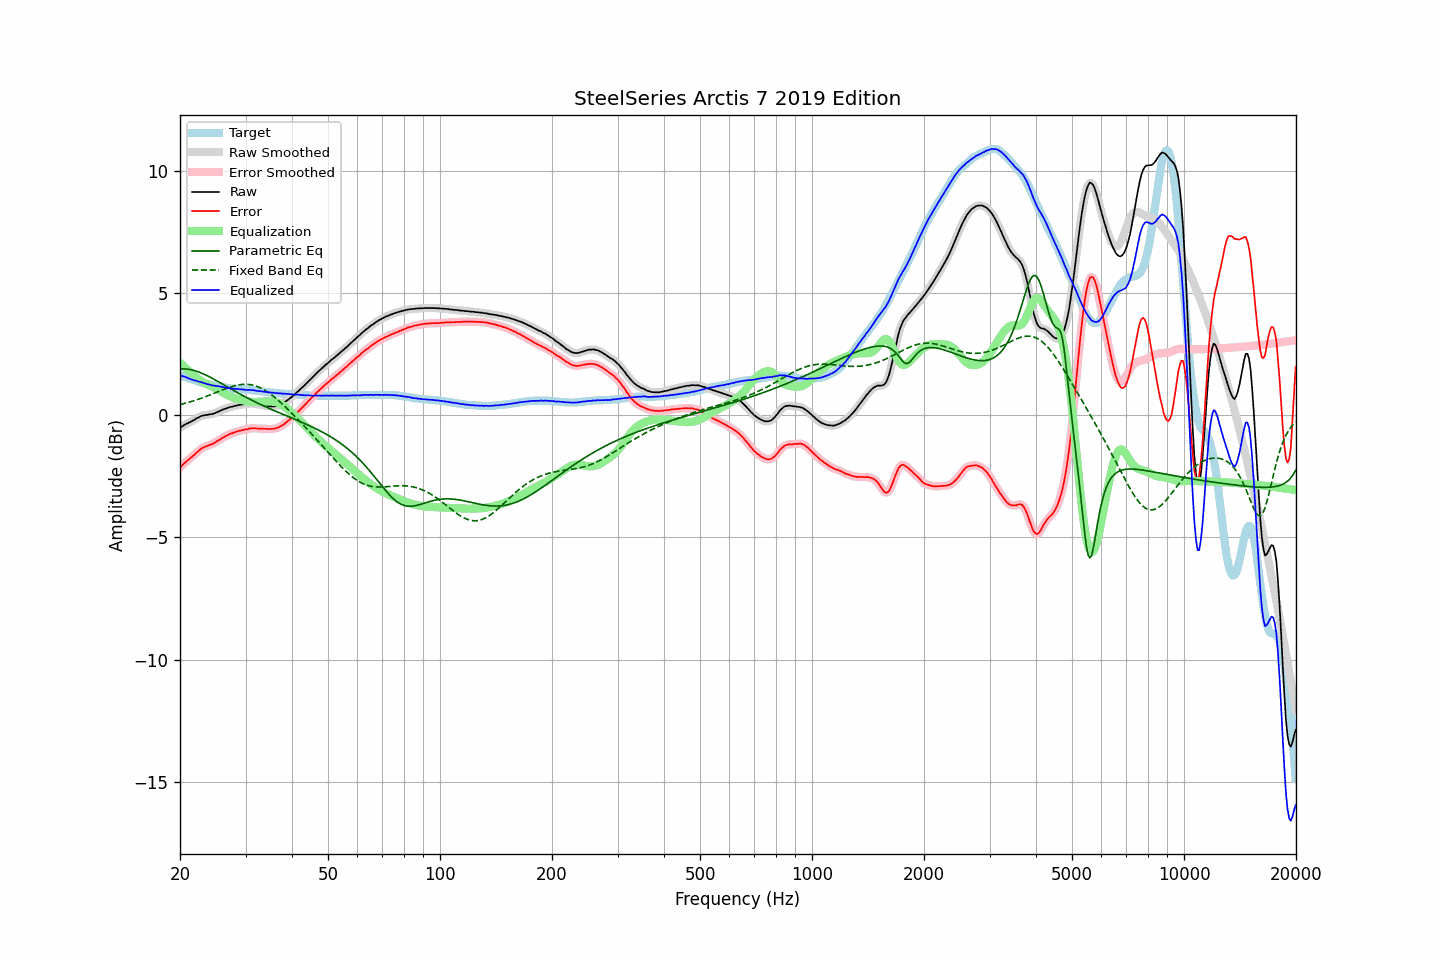

Values plotted in this chart, from the file beside it:
frequency, raw, error, smoothed, error_smoothed, equalization, parametric_eq, fixed_band_eq, equalized_raw, equalized_smoothed, target
20.00, -0.51, -2.14, -0.51, -2.14, 2.14, 1.89, 0.43, 1.62, 1.62, 1.63
20.20, -0.47, -2.08, -0.47, -2.08, 2.08, 1.89, 0.45, 1.60, 1.61, 1.61
20.40, -0.43, -2.01, -0.43, -2.01, 2.01, 1.89, 0.46, 1.58, 1.59, 1.58
20.61, -0.39, -1.95, -0.39, -1.95, 1.96, 1.89, 0.48, 1.56, 1.56, 1.56
20.81, -0.35, -1.89, -0.36, -1.89, 1.90, 1.89, 0.50, 1.55, 1.54, 1.54
21.02, -0.33, -1.84, -0.32, -1.84, 1.84, 1.88, 0.52, 1.51, 1.51, 1.51
21.23, -0.29, -1.78, -0.29, -1.78, 1.78, 1.87, 0.54, 1.49, 1.49, 1.49
21.44, -0.26, -1.73, -0.26, -1.73, 1.72, 1.85, 0.56, 1.46, 1.46, 1.47
21.66, -0.22, -1.67, -0.22, -1.67, 1.66, 1.84, 0.58, 1.44, 1.44, 1.45
21.87, -0.19, -1.62, -0.18, -1.61, 1.61, 1.82, 0.60, 1.42, 1.42, 1.43
22.09, -0.14, -1.55, -0.15, -1.56, 1.55, 1.80, 0.62, 1.41, 1.40, 1.41
22.31, -0.11, -1.50, -0.11, -1.50, 1.49, 1.78, 0.64, 1.38, 1.38, 1.39
22.54, -0.08, -1.44, -0.07, -1.44, 1.44, 1.76, 0.66, 1.36, 1.37, 1.36
22.76, -0.04, -1.38, -0.05, -1.39, 1.40, 1.73, 0.69, 1.35, 1.35, 1.34
22.99, -0.02, -1.34, -0.02, -1.34, 1.35, 1.70, 0.71, 1.33, 1.33, 1.32
23.22, -0.01, -1.31, -0.01, -1.31, 1.32, 1.67, 0.73, 1.30, 1.31, 1.30
23.45, 0.01, -1.28, 0.00, -1.28, 1.28, 1.64, 0.76, 1.29, 1.29, 1.29
23.69, 0.01, -1.26, 0.02, -1.25, 1.25, 1.61, 0.78, 1.26, 1.27, 1.27
23.92, 0.03, -1.23, 0.03, -1.23, 1.23, 1.58, 0.81, 1.26, 1.25, 1.26
24.16, 0.04, -1.20, 0.03, -1.21, 1.20, 1.54, 0.84, 1.24, 1.24, 1.24
24.40, 0.04, -1.19, 0.05, -1.18, 1.17, 1.51, 0.86, 1.21, 1.22, 1.23
24.65, 0.07, -1.15, 0.07, -1.15, 1.14, 1.47, 0.89, 1.21, 1.21, 1.22
24.89, 0.09, -1.11, 0.09, -1.11, 1.11, 1.44, 0.91, 1.20, 1.20, 1.20
25.14, 0.12, -1.07, 0.12, -1.07, 1.07, 1.40, 0.94, 1.19, 1.19, 1.19
25.39, 0.15, -1.03, 0.15, -1.03, 1.03, 1.36, 0.97, 1.18, 1.18, 1.18
25.65, 0.18, -0.99, 0.18, -0.99, 0.99, 1.32, 0.99, 1.17, 1.17, 1.17
25.91, 0.21, -0.95, 0.21, -0.95, 0.95, 1.29, 1.02, 1.16, 1.16, 1.16
26.16, 0.24, -0.91, 0.24, -0.91, 0.91, 1.25, 1.05, 1.15, 1.15, 1.15
26.43, 0.26, -0.87, 0.26, -0.87, 0.87, 1.21, 1.07, 1.13, 1.13, 1.13
26.69, 0.28, -0.84, 0.28, -0.83, 0.84, 1.17, 1.10, 1.12, 1.12, 1.12
26.96, 0.31, -0.80, 0.31, -0.80, 0.81, 1.13, 1.12, 1.11, 1.11, 1.11
27.23, 0.33, -0.77, 0.33, -0.77, 0.78, 1.10, 1.14, 1.10, 1.10, 1.10
27.50, 0.34, -0.75, 0.34, -0.75, 0.75, 1.06, 1.16, 1.09, 1.09, 1.09
27.77, 0.36, -0.73, 0.36, -0.73, 0.72, 1.02, 1.18, 1.08, 1.08, 1.09
28.05, 0.38, -0.70, 0.38, -0.70, 0.70, 0.98, 1.20, 1.08, 1.08, 1.08
28.33, 0.39, -0.68, 0.39, -0.68, 0.68, 0.95, 1.22, 1.07, 1.07, 1.07
28.62, 0.41, -0.66, 0.41, -0.66, 0.66, 0.91, 1.23, 1.07, 1.07, 1.07
28.90, 0.42, -0.64, 0.42, -0.64, 0.64, 0.87, 1.24, 1.06, 1.06, 1.06
29.19, 0.43, -0.63, 0.43, -0.63, 0.63, 0.84, 1.25, 1.06, 1.06, 1.06
29.48, 0.44, -0.61, 0.44, -0.61, 0.61, 0.80, 1.26, 1.05, 1.05, 1.05
29.78, 0.45, -0.60, 0.45, -0.60, 0.59, 0.77, 1.26, 1.04, 1.04, 1.05
30.08, 0.46, -0.58, 0.46, -0.58, 0.58, 0.73, 1.26, 1.04, 1.04, 1.04
30.38, 0.46, -0.58, 0.47, -0.57, 0.57, 0.70, 1.26, 1.03, 1.03, 1.04
30.68, 0.48, -0.55, 0.47, -0.56, 0.56, 0.66, 1.25, 1.04, 1.03, 1.03
30.99, 0.48, -0.54, 0.48, -0.54, 0.55, 0.63, 1.24, 1.03, 1.03, 1.02
31.30, 0.48, -0.54, 0.48, -0.53, 0.54, 0.60, 1.23, 1.02, 1.02, 1.02
31.61, 0.48, -0.53, 0.47, -0.54, 0.54, 0.56, 1.22, 1.02, 1.01, 1.01
31.93, 0.46, -0.54, 0.46, -0.54, 0.54, 0.53, 1.20, 1.00, 1.00, 1.00
32.24, 0.45, -0.55, 0.45, -0.54, 0.54, 0.50, 1.17, 0.99, 0.99, 1.00
32.57, 0.44, -0.55, 0.44, -0.55, 0.54, 0.47, 1.15, 0.98, 0.98, 0.99
32.89, 0.43, -0.55, 0.43, -0.55, 0.55, 0.44, 1.12, 0.98, 0.98, 0.98
33.22, 0.42, -0.55, 0.42, -0.55, 0.55, 0.41, 1.08, 0.97, 0.97, 0.97
33.55, 0.40, -0.56, 0.40, -0.56, 0.56, 0.38, 1.05, 0.96, 0.96, 0.96
33.89, 0.39, -0.56, 0.39, -0.56, 0.56, 0.35, 1.01, 0.95, 0.95, 0.95
34.23, 0.38, -0.56, 0.38, -0.56, 0.57, 0.32, 0.97, 0.94, 0.94, 0.94
34.57, 0.37, -0.57, 0.37, -0.57, 0.57, 0.29, 0.92, 0.94, 0.94, 0.94
34.92, 0.36, -0.57, 0.36, -0.57, 0.57, 0.26, 0.88, 0.93, 0.93, 0.93
35.27, 0.36, -0.56, 0.36, -0.57, 0.56, 0.23, 0.83, 0.92, 0.92, 0.92
35.62, 0.36, -0.56, 0.36, -0.56, 0.56, 0.20, 0.78, 0.92, 0.91, 0.92
35.97, 0.36, -0.55, 0.36, -0.55, 0.54, 0.18, 0.72, 0.90, 0.91, 0.91
... 635 more rows
